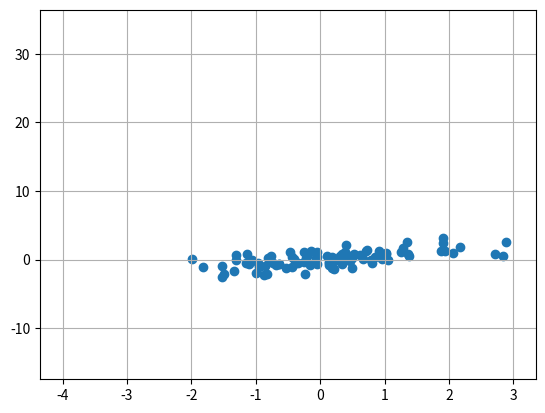

Python code for this plot: (Note: this script raises an exception after producing the figure.)
#!-*-coding:utf-8-*-
import numpy as np
import matplotlib.pyplot as plt
from matplotlib.animation import ArtistAnimation

def scatter( rho , n ):
    x = np.random.randn( n )
    y = x * rho + np.sqrt( 1 - rho**2 ) * np.random.randn( n )

    return x , y

def loss( y , t ):
    return 0.5 * np.sum( ( y - t ) ** 2 )

def get_grad( X , B , T ):
    Xt_X = np.dot( X.T , X )
    Xt_X_B = np.dot( Xt_X , B ).T
    Xt_T = np.dot( X.T , T )

    grad = Xt_X_B - Xt_T

    return grad.T

def approximation_line( a , b , x ):
    return a*x+b


# 初期化
n = 100
epoch = 1000
eta = 0.001
rho = 0.7
X , T = scatter( rho=rho , n=n )
intercept = np.ones_like( X )
B = np.random.randint( -10 , 10 , ( 2 , 1 ) )

# 説明変数行列の整形
X = X.reshape( n , 1 )
intercept = intercept.reshape( n , 1 )
X = np.append( X , intercept , axis=1 )

approximation_line_x = np.arange( -4 , 4 , 1 )

E = []
B_values = []
ims = []
fig = plt.figure()
plt.grid()
plt.scatter( X[:,0] , T )
for i in range( epoch ):
    y_hat = approximation_line( a=B[0] , b=B[1] ,
     x=approximation_line_x )

    ims.append( plt.plot( approximation_line_x ,
     y_hat , color="orange" ) )

    # 推定( 説明変数と係数ベクトルの内積 )
    Y = np.dot( X , B )
    e = loss( y=Y , t=T )

    B_values.append( B[0] )
    E.append( e )

    # 回帰パラメータの更新
    grad = get_grad( X=X , B=B , T=T )
    B = B - eta * grad


#######################
#      Animation      #
#######################
anim = ArtistAnimation( fig , ims , interval=1 , blit=True )
anim.save( "graphs/fitting.gif" )


#######################
#     Transitions     #
#######################
plot_x = np.arange( 0 , len( E ) , 1 )
fig2 = plt.figure( tight_layout=True )
ax1 = fig2.add_subplot( 211 , ylim=(-10,10) ,
 title="coefficient transition" )

ax2 = fig2.add_subplot( 212 , title="error function value transition" )

ax1.grid()
ax2.grid()

ax1.plot( plot_x , B_values )
ax1.plot( plot_x , np.ones_like( plot_x ) * rho ,
 linestyle="dashed" , c="black" )

ax2.plot( plot_x , E )

fig2.savefig("graphs/fitting_transition.png")
